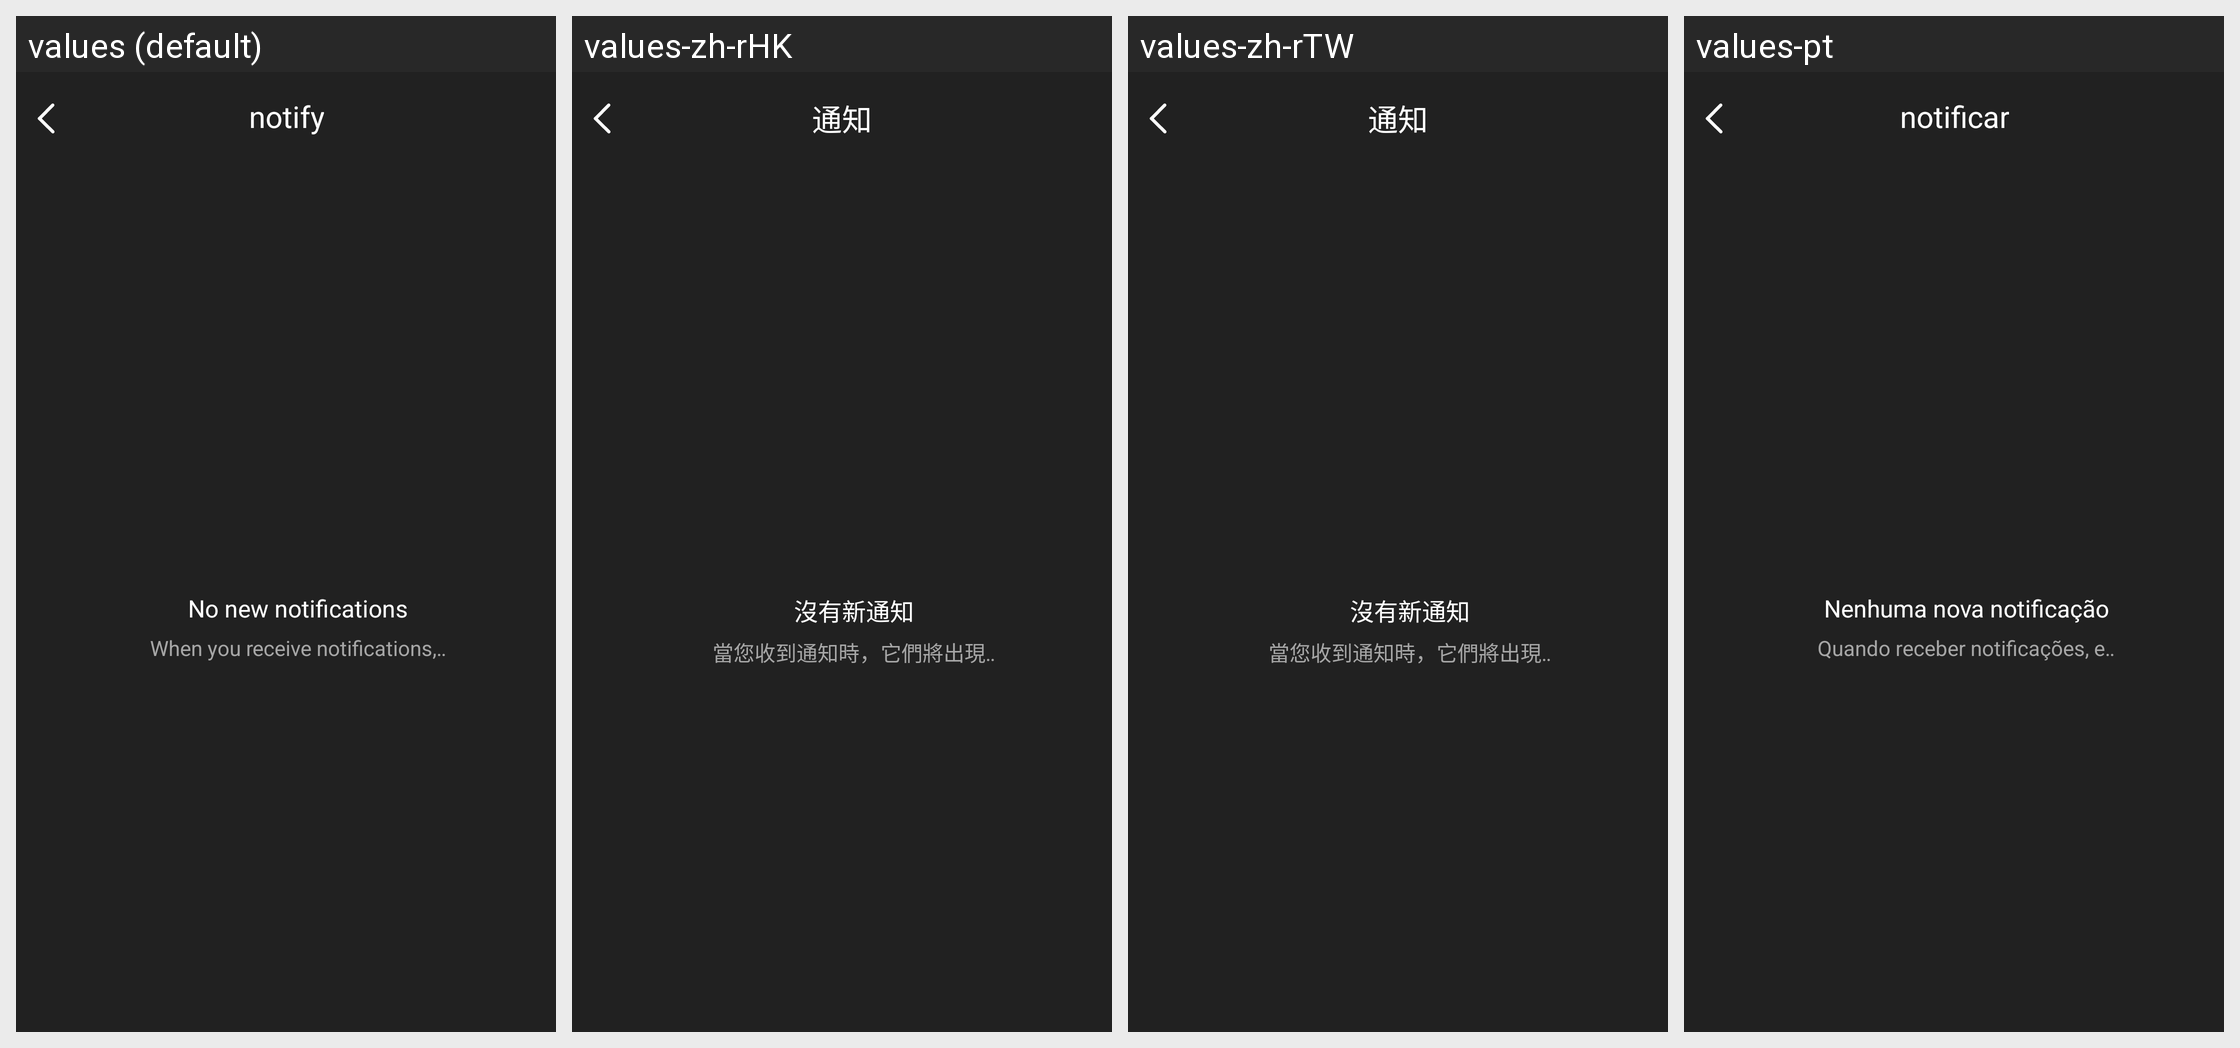

Here is an Android app screen in its default locale and in the app's own translations. Write out the translated-string differences for the strings that appear on this screen.
Android screen res/layout/activity_notifications.xml rendered under 4 locales, left to right: values (default), values-zh-rHK, values-zh-rTW, values-pt. Device: Nexus 5 (rendered at 1080×1920; each locale shown at half size, 540×960, under a caption strip naming it); theme Theme.GlassStudio.
Other locales in the repository, not shown: values-ar, values-de, values-es, values-fr, values-hi-rIN, values-in-rID, values-it-rIT, values-ja, values-ko-rKR, values-pt-rBR, values-ru-rRU, values-th-rTH, values-tr-rTR, values-vi-rVN, values-zh-rCN.
Strings drawn on this screen, with the default value and each locale's value (text and hints the layout hard-codes, and strings that could not be matched under every locale, appear in the picture but are not listed):

h_glass_26
  values: notify
  values-zh-rHK: 通知
  values-zh-rTW: 通知
  values-pt: notificar

h_glass_84
  values: No new notifications
  values-zh-rHK: 沒有新通知
  values-zh-rTW: 沒有新通知
  values-pt: Nenhuma nova notificação

h_glass_85
  values: When you receive notifications, they will appear here
  values-zh-rHK: 當您收到通知時，它們將出現在這裡
  values-zh-rTW: 當您收到通知時，它們將出現在這裡
  values-pt: Quando receber notificações, estas aparecerão aqui
